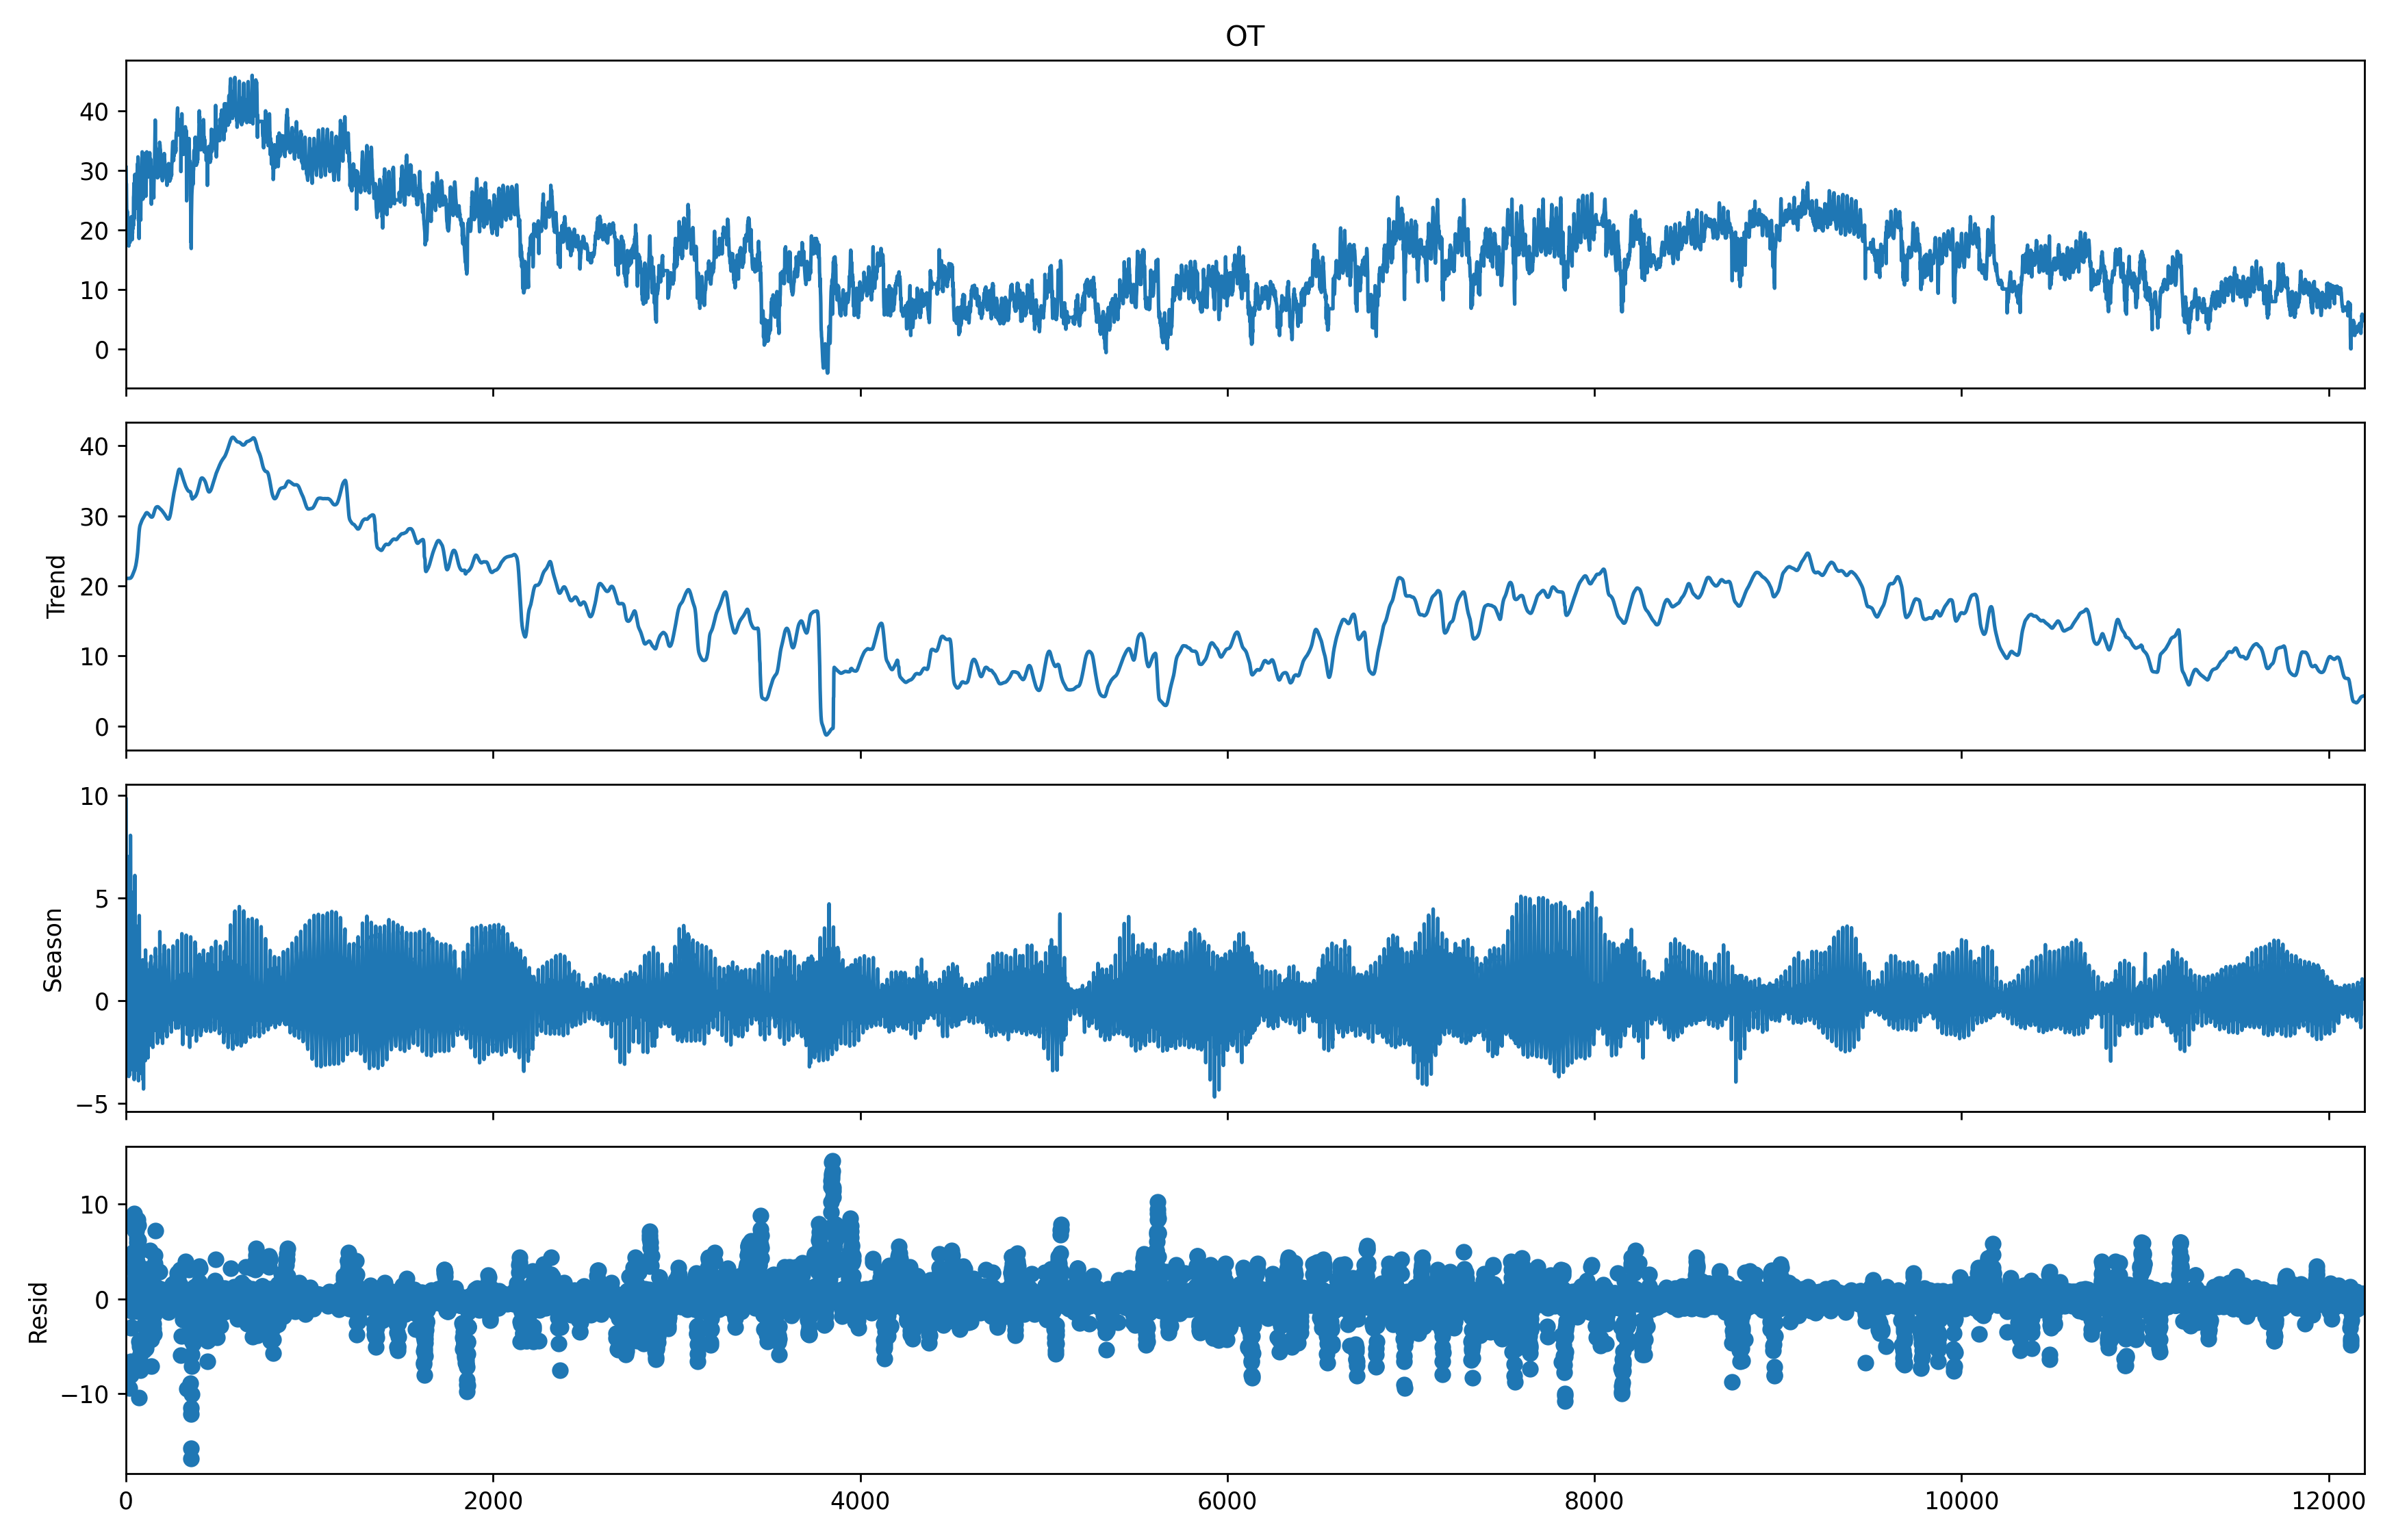

Source data for this figure (header and first rows):
observed, trend, seasonal, resid
30.53, 21.06, 9.805, -0.3322
27.79, 21.06, 6.685, 0.04387
27.79, 21.06, -1.332, 8.06
25.04, 21.06, 4, -0.01546
21.95, 21.06, 0.6789, 0.2098
21.17, 21.06, 0.5142, -0.3999
22.79, 21.06, 1.935, -0.203
23.14, 21.06, 1.454, 0.629
21.67, 21.06, 0.1517, 0.454
17.45, 21.06, -3.349, -0.2667
19.98, 21.06, -1.1, 0.01584
20.12, 21.06, -1.286, 0.3413
19.2, 21.06, -1.615, -0.245
18.57, 21.07, -2.375, -0.1195
19.56, 21.07, -1.373, -0.1386
17.31, 21.07, -3.695, -0.07008
19.49, 21.07, -1.708, 0.1218
19.13, 21.07, -1.911, -0.0293
20.68, 21.08, -0.4389, 0.04397
18.71, 21.08, 7.034, -9.402
17.87, 21.08, -3.622, 0.4064
18.01, 21.09, -2.193, -0.8848
18.01, 21.09, -2.789, -0.2917
19.77, 21.09, -1.467, 0.1423
21.1, 21.11, 8.043, -8.045
19.7, 21.12, 5.202, -6.629
20.05, 21.14, -1.011, -0.08429
20.75, 21.17, 2.632, -3.048
21.39, 21.2, 0.5848, -0.3978
22.23, 21.23, 0.7385, 0.2591
20.26, 21.27, 1.977, -2.988
21.1, 21.31, 1.032, -1.242
20.61, 21.36, 0.08465, -0.8332
18.36, 21.41, -3.359, 0.309
20.96, 21.47, -0.3314, -0.1727
19.42, 21.53, -0.8085, -1.303
20.82, 21.59, -0.9779, 0.2097
20.19, 21.66, -1.552, 0.08428
21.32, 21.73, -0.4296, 0.01947
22.02, 21.79, -2.832, 3.058
20.68, 21.86, -0.9268, -0.2513
25.47, 21.93, -1.412, 4.952
25.89, 21.99, -0.261, 4.158
27.86, 22.05, 5.3, 0.5023
27.3, 22.12, -3.843, 9.02
22.23, 22.18, -1.205, 1.253
21.95, 22.25, -2.247, 1.944
27.3, 22.32, -2.194, 7.164
29.33, 22.41, 6.091, 0.8383
26.03, 22.49, 3.778, -0.245
24.34, 22.59, -0.7017, 2.451
26.45, 22.69, 1.276, 2.483
25.96, 22.8, 0.4936, 2.667
24.06, 22.91, 0.9075, 0.2398
25.33, 23.04, 1.938, 0.3474
23.64, 23.18, 0.6691, -0.2165
26.38, 23.34, 0.0247, 3.011
27.36, 23.52, -3.381, 7.23
28.07, 23.7, 0.4009, 3.972
29.48, 23.88, -0.3668, 5.961
... 12,134 more rows
